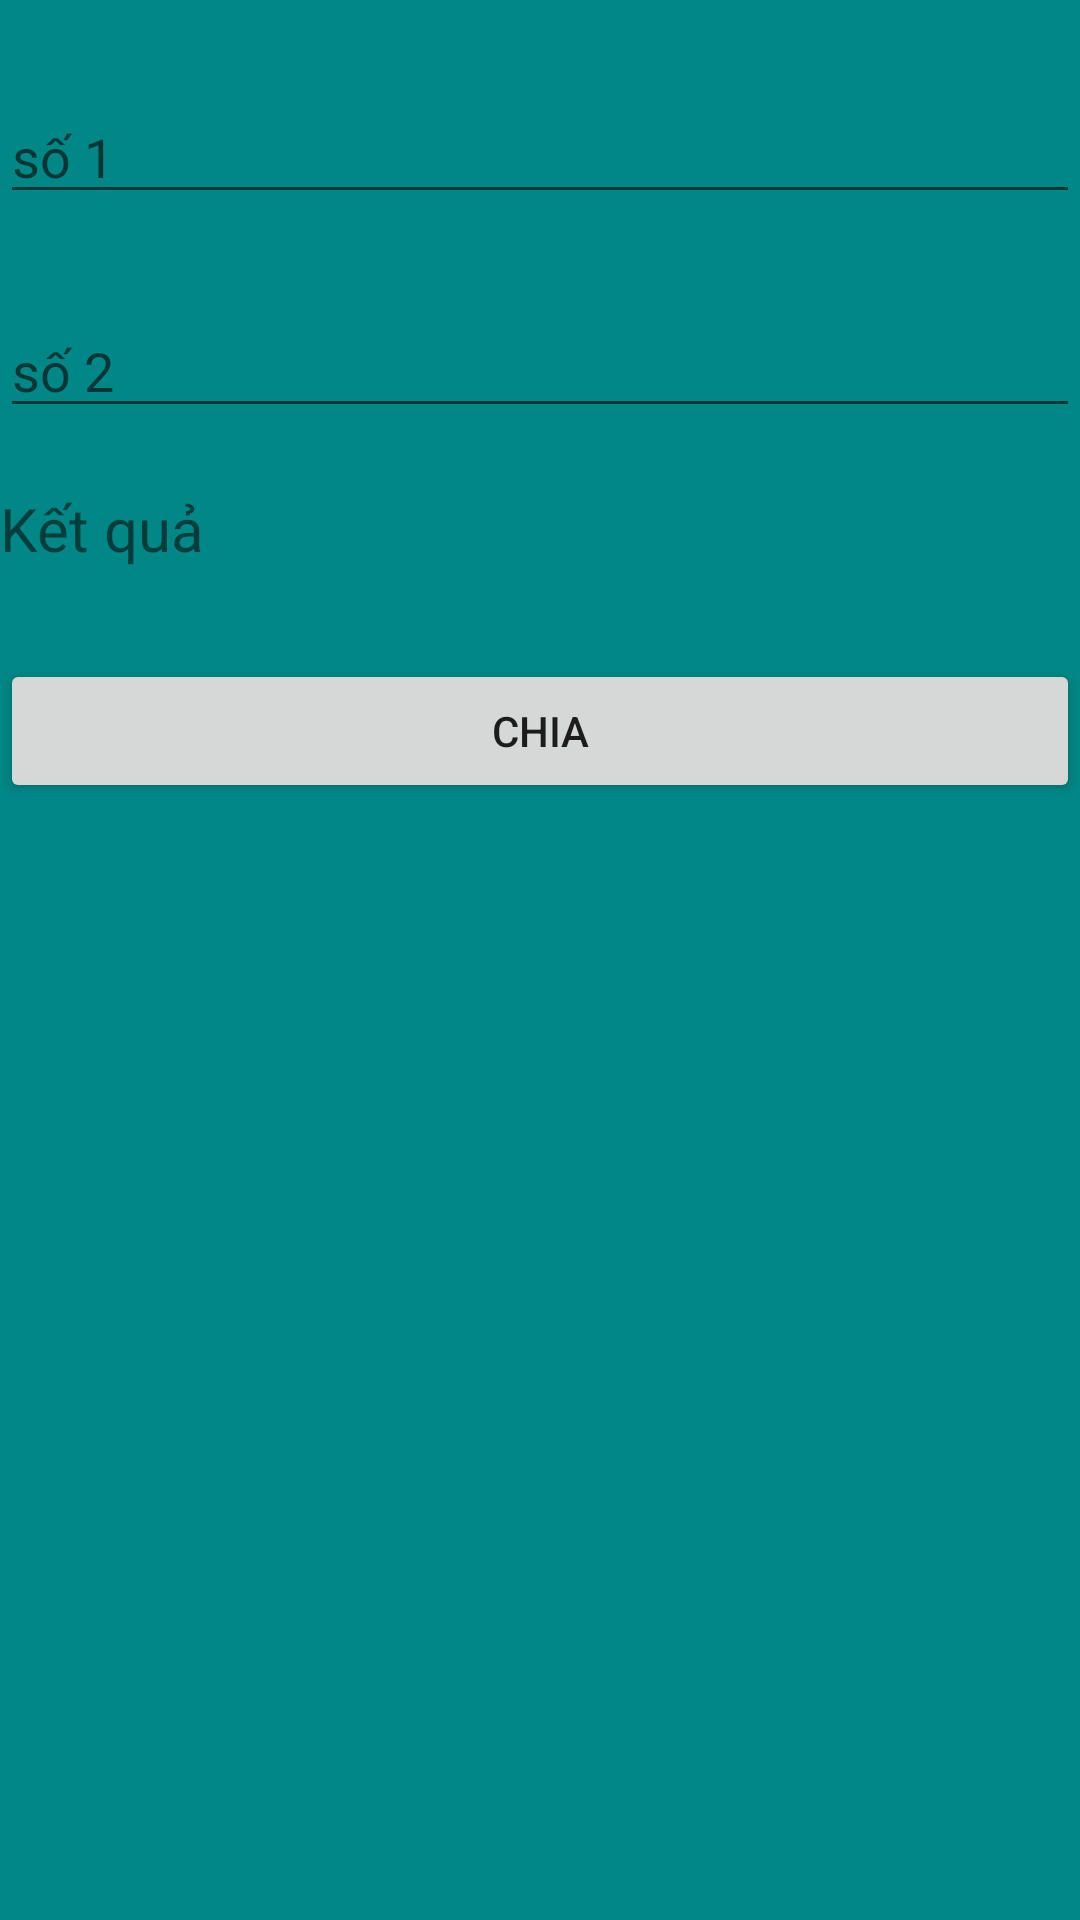

Android layout source for this screen:
<!-- AndroidManifest.xml: application theme Theme.KT_Cong_Tru_Nhan_Chia -->
<!-- res/layout/activity_phepchia.xml -->
<?xml version="1.0" encoding="utf-8"?>
<LinearLayout xmlns:android="http://schemas.android.com/apk/res/android"
    xmlns:app="http://schemas.android.com/apk/res-auto"
    xmlns:tools="http://schemas.android.com/tools"
    android:layout_width="match_parent"
    android:layout_height="match_parent"
    android:background="@color/teal_700"
    android:orientation="vertical"
    tools:context=".Phepchia">

    <EditText
        android:id="@+id/chia1"
        android:layout_width="match_parent"
        android:layout_height="wrap_content"
        android:layout_marginTop="30dp"
        android:ems="10"
        android:hint="số 1"
        android:inputType="number" />

    <EditText
        android:id="@+id/chia2"
        android:layout_width="match_parent"
        android:layout_height="wrap_content"
        android:layout_marginTop="30dp"
        android:hint="số 2"
        android:inputType="number" />

    <TextView
        android:id="@+id/kq_chia"
        android:layout_width="match_parent"
        android:layout_height="wrap_content"
        android:layout_marginTop="20dp"
        android:ems="10"
        android:text="Kết quả"
        android:textSize="20dp" />

    <Button
        android:id="@+id/phepchia"
        android:layout_width="match_parent"
        android:layout_height="wrap_content"
        android:layout_marginTop="30dp"
        android:text="Chia" />
</LinearLayout>
<!-- resources referenced by this layout -->
<resources>
  <style name="Theme.KT_Cong_Tru_Nhan_Chia" parent="Theme.MaterialComponents.DayNight.DarkActionBar">
          
          <item name="colorPrimary">@color/purple_500</item>
          <item name="colorPrimaryVariant">@color/purple_700</item>
          <item name="colorOnPrimary">@color/white</item>
          
          <item name="colorSecondary">@color/teal_200</item>
          <item name="colorSecondaryVariant">@color/teal_700</item>
          <item name="colorOnSecondary">@color/black</item>
          
          <item name="android:statusBarColor" tools:targetApi="l">?attr/colorPrimaryVariant</item>
          
      </style>
  <!-- not gathered from this repository: default colours our renderer supplied (Android Studio template values) -->
  <color name="purple_500">#FF6200EE</color>
  <color name="purple_700">#FF3700B3</color>
  <color name="teal_200">#FF03DAC5</color>
  <color name="teal_700">#FF018786</color>
  <color name="black">#FF000000</color>
  <color name="white">#FFFFFFFF</color>
</resources>
